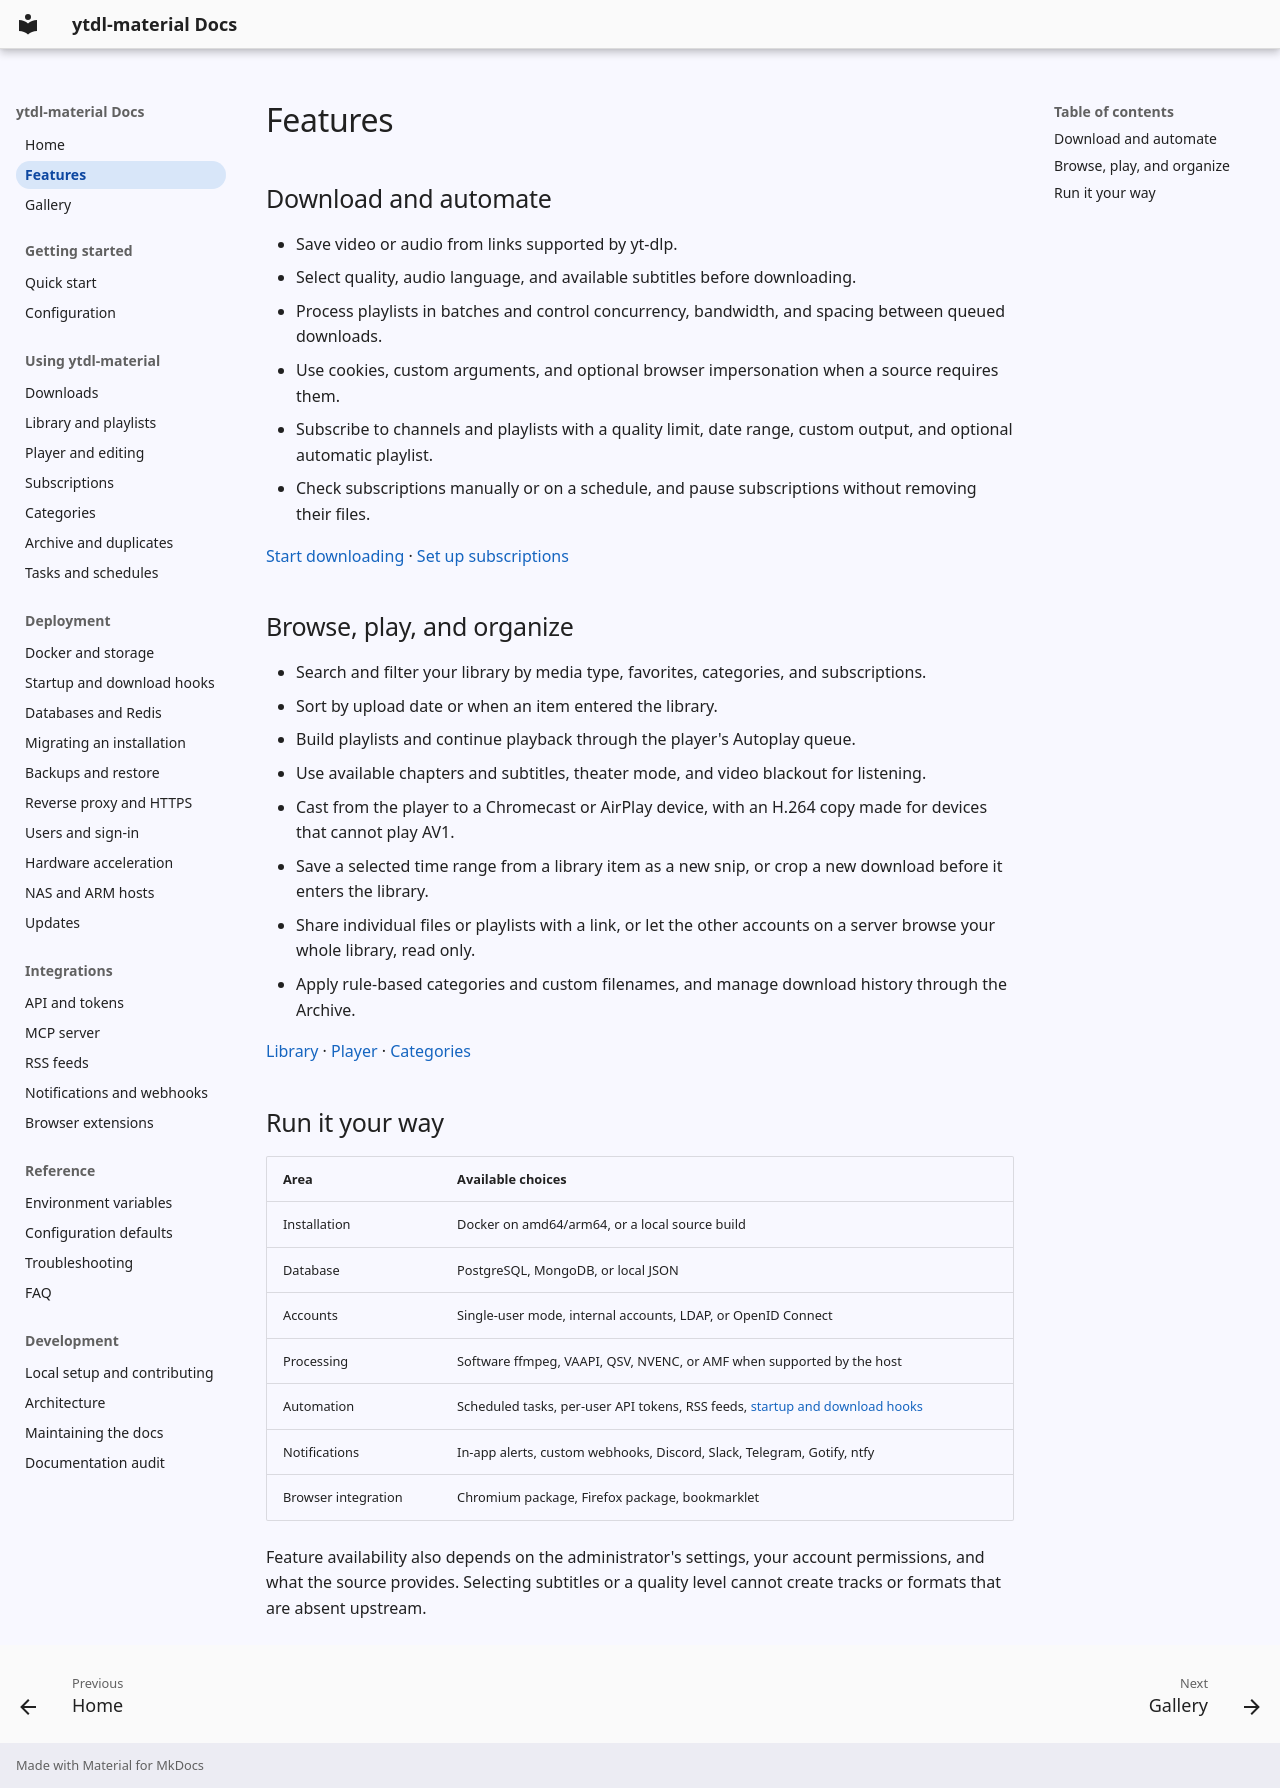

repository: voc0der/ytdl-material · page: features/index.html · generator: mkdocs

# Features

## Download and automate

- Save video or audio from links supported by yt-dlp.
- Select quality, audio language, and available subtitles before downloading.
- Process playlists in batches and control concurrency, bandwidth, and spacing between queued downloads.
- Use cookies, custom arguments, and optional browser impersonation when a source requires them.
- Subscribe to channels and playlists with a quality limit, date range, custom output, and optional automatic playlist.
- Check subscriptions manually or on a schedule, and pause subscriptions without removing their files.

[Start downloading](usage/downloads.md) · [Set up subscriptions](usage/subscriptions.md)

## Browse, play, and organize

- Search and filter your library by media type, favorites, categories, and subscriptions.
- Sort by upload date or when an item entered the library.
- Build playlists and continue playback through the player's Autoplay queue.
- Use available chapters and subtitles, theater mode, and video blackout for listening.
- Cast from the player to a Chromecast or AirPlay device, with an H.264 copy made for devices that cannot play AV1.
- Save a selected time range from a library item as a new snip, or crop a new download before it enters the library.
- Share individual files or playlists with a link, or let the other accounts on a server browse your whole library, read only.
- Apply rule-based categories and custom filenames, and manage download history through the Archive.

[Library](usage/library.md) · [Player](usage/player.md) · [Categories](usage/categories.md)

## Run it your way

| Area | Available choices |
| --- | --- |
| Installation | Docker on amd64/arm64, or a local source build |
| Database | PostgreSQL, MongoDB, or local JSON |
| Accounts | Single-user mode, internal accounts, LDAP, or OpenID Connect |
| Processing | Software ffmpeg, VAAPI, QSV, NVENC, or AMF when supported by the host |
| Automation | Scheduled tasks, per-user API tokens, RSS feeds, [startup and download hooks](deployment/hooks.md) |
| Notifications | In-app alerts, custom webhooks, Discord, Slack, Telegram, Gotify, ntfy |
| Browser integration | Chromium package, Firefox package, bookmarklet |

Feature availability also depends on the administrator's settings, your account permissions, and what the source provides. Selecting subtitles or a quality level cannot create tracks or formats that are absent upstream.
